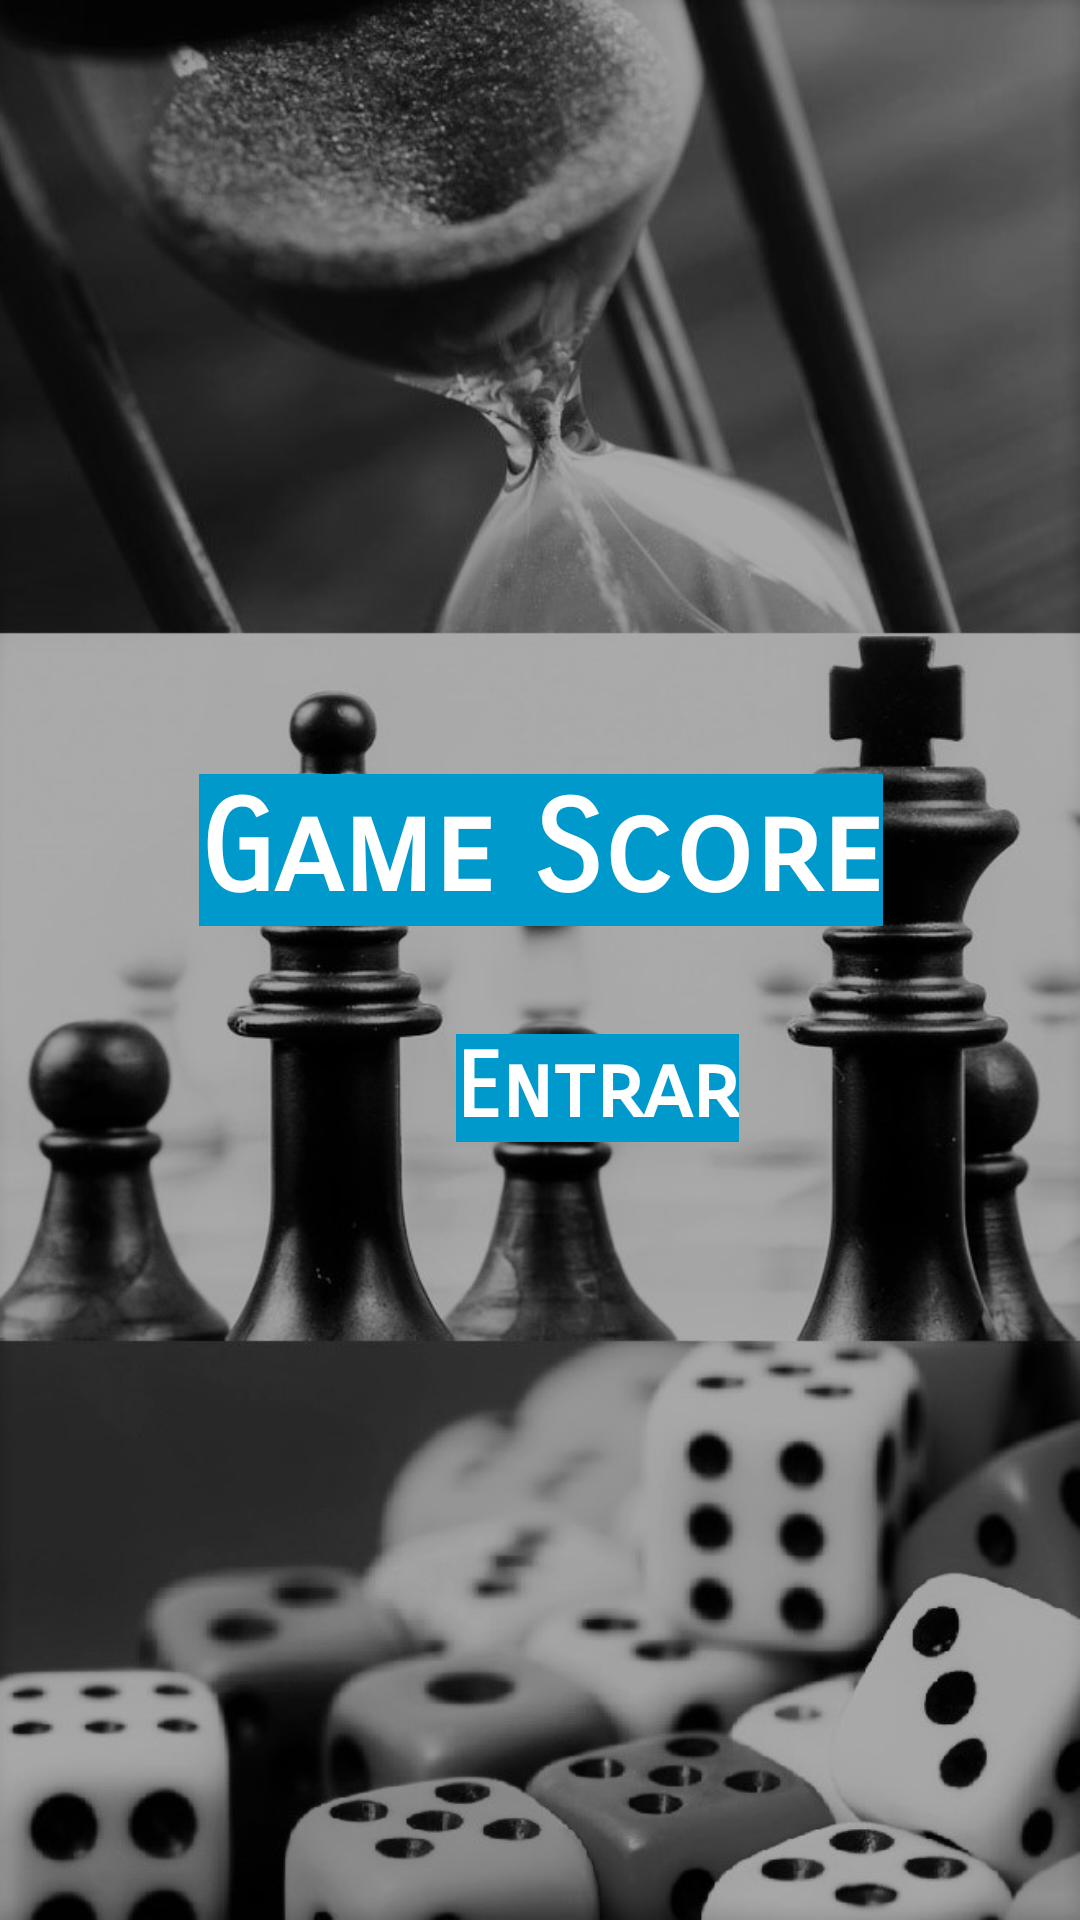

Produce the Android XML layout that renders to this screen, including the resource entries it uses.
<!-- AndroidManifest.xml: application theme AppTheme -->
<!-- res/layout/activity_tela_entrada.xml -->
<?xml version="1.0" encoding="utf-8"?>
<android.support.constraint.ConstraintLayout xmlns:android="http://schemas.android.com/apk/res/android"
    xmlns:app="http://schemas.android.com/apk/res-auto"
    xmlns:tools="http://schemas.android.com/tools"
    android:layout_width="match_parent"
    android:layout_height="match_parent"
    tools:context="br.edu.ifspsaocarlos.sdm.gamescore.view.TelaEntradaActivity">

    <ImageButton
        android:id="@+id/imageButton"
        android:layout_width="0dp"
        android:layout_height="0dp"
        android:adjustViewBounds="false"
        android:background="@drawable/capamercury"
        android:visibility="visible"
        app:layout_constraintBottom_toBottomOf="parent"
        app:layout_constraintHorizontal_bias="0.0"
        app:layout_constraintLeft_toLeftOf="parent"
        app:layout_constraintRight_toRightOf="parent"
        app:layout_constraintTop_toTopOf="parent"
        app:layout_constraintVertical_bias="0.0" />

    <TextView
        android:id="@+id/textView"
        android:layout_width="wrap_content"
        android:layout_height="wrap_content"
        android:layout_marginEnd="8dp"
        android:layout_marginLeft="0dp"
        android:layout_marginRight="0dp"
        android:layout_marginStart="8dp"
        android:layout_marginTop="258dp"
        android:background="@android:color/holo_blue_dark"
        android:fontFamily="sans-serif-smallcaps"
        android:text="Game Score"
        android:textAllCaps="false"
        android:textColor="@android:color/background_light"
        android:textSize="42dp"
        android:textStyle="bold"
        app:layout_constraintHorizontal_bias="0.503"
        app:layout_constraintLeft_toLeftOf="parent"
        app:layout_constraintRight_toRightOf="parent"
        app:layout_constraintTop_toTopOf="parent" />

    <TextView
        android:id="@+id/textView2"
        android:layout_width="wrap_content"
        android:layout_height="wrap_content"
        android:layout_marginLeft="0dp"
        android:layout_marginRight="0dp"
        android:layout_marginStart="152dp"
        android:layout_marginTop="36dp"
        android:background="@android:color/holo_blue_dark"
        android:fontFamily="sans-serif-smallcaps"
        android:text="@string/entrar"
        android:textColor="@android:color/background_light"
        android:textSize="30sp"
        android:textStyle="bold"
        app:layout_constraintHorizontal_bias="0.0"
        app:layout_constraintLeft_toLeftOf="@+id/imageButton"
        app:layout_constraintRight_toRightOf="@+id/imageButton"
        app:layout_constraintTop_toBottomOf="@+id/textView" />

</android.support.constraint.ConstraintLayout>
<!-- resources referenced by this layout -->
<resources>
  <!-- drawable capamercury: jpg bitmap (drawable, 127901 bytes) -->
  <string name="entrar">Entrar</string>
  <style name="AppTheme" parent="Theme.AppCompat.Light.DarkActionBar">
          
          <item name="windowActionBar">false</item>
          <item name="windowNoTitle">true</item>
          <item name="colorPrimary">@color/colorPrimary</item>
          <item name="colorPrimaryDark">@color/colorPrimaryDark</item>
          <item name="colorAccent">@color/colorAccent</item>
          <item name="android:statusBarColor">@color/black_overlay</item>
      </style>
  <color name="colorPrimary">#3F51B5</color>
  <color name="colorPrimaryDark">#303f9f</color>
  <color name="colorAccent">#8f0a38</color>
  <color name="black_overlay">#66000000</color>
</resources>
